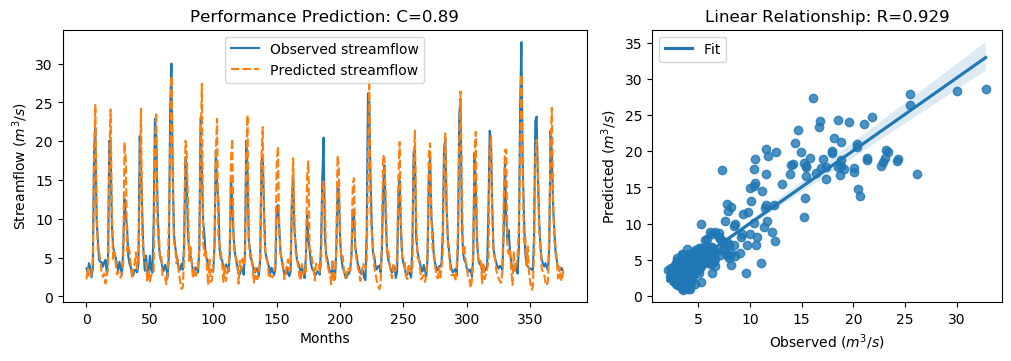

Values plotted in this chart, from the file beside it:
y_true, y_pred, y_true_scaled, y_pred_scaled
3.63, 2.179, -0.5645, -0.7708
3.21, 3.662, -0.6243, -0.56
4.29, 2.672, -0.4707, -0.7007
3.67, 2.408, -0.5589, -0.7382
2.46, 2.983, -0.7309, -0.6566
3.54, 4.783, -0.5773, -0.4007
18.82, 18, 1.595, 1.478
21.76, 24.69, 2.013, 2.43
9.83, 11.63, 0.3169, 0.573
7.16, 5.682, -0.06268, -0.2728
4.67, 5.729, -0.4167, -0.2662
4.44, 4.541, -0.4494, -0.4351
4.4, 3.035, -0.4551, -0.6491
3.83, 2.515, -0.5361, -0.7231
4.42, 2.925, -0.4522, -0.6647
4.72, 1.671, -0.4096, -0.8431
3.03, 2.836, -0.6499, -0.6774
4.87, 3.396, -0.3883, -0.5978
20.07, 17.14, 1.773, 1.356
19.62, 24.09, 1.709, 2.345
9.33, 11.38, 0.2458, 0.5374
6.56, 4.824, -0.148, -0.3948
5.37, 5.77, -0.3172, -0.2603
5.07, 4.415, -0.3598, -0.4529
4.02, 2.836, -0.5091, -0.6775
3.34, 3.224, -0.6058, -0.6223
4.47, 2.66, -0.4451, -0.7024
3.61, 2.396, -0.5674, -0.74
2.75, 2.994, -0.6897, -0.655
6.28, 4.427, -0.1878, -0.4512
12.55, 19.86, 0.7036, 1.742
10.44, 17.56, 0.4036, 1.416
9.01, 5.9, 0.2003, -0.2418
5.12, 6.566, -0.3527, -0.1471
4.16, 5.747, -0.4892, -0.2635
3.72, 4.102, -0.5518, -0.4974
2.73, 2.264, -0.6925, -0.7588
2.73, 3.625, -0.6925, -0.5652
3.43, 4.255, -0.593, -0.4757
3.4, 5.681, -0.5972, -0.273
3.1, 3.564, -0.6399, -0.574
4.17, 5.625, -0.4878, -0.2809
20.66, 13.86, 1.857, 0.8895
16.78, 24.21, 1.305, 2.362
10.67, 8.173, 0.4363, 0.08134
5.59, 5.628, -0.2859, -0.2805
3.31, 4.646, -0.61, -0.4201
5.26, 4.192, -0.3328, -0.4847
3.05, 1.827, -0.647, -0.8209
3.04, 3.528, -0.6484, -0.579
5.26, 1.923, -0.3328, -0.8073
3.41, 2.645, -0.5958, -0.7047
3.07, 3.15, -0.6442, -0.6328
9.62, 3.221, 0.2871, -0.6227
22.89, 18.55, 2.174, 1.556
21.04, 23.71, 1.911, 2.291
12.14, 8.895, 0.6453, 0.184
7.0, 8.684, -0.08543, 0.154
5.08, 4.915, -0.3584, -0.3819
4.58, 5.277, -0.4295, -0.3304
... 317 more rows
